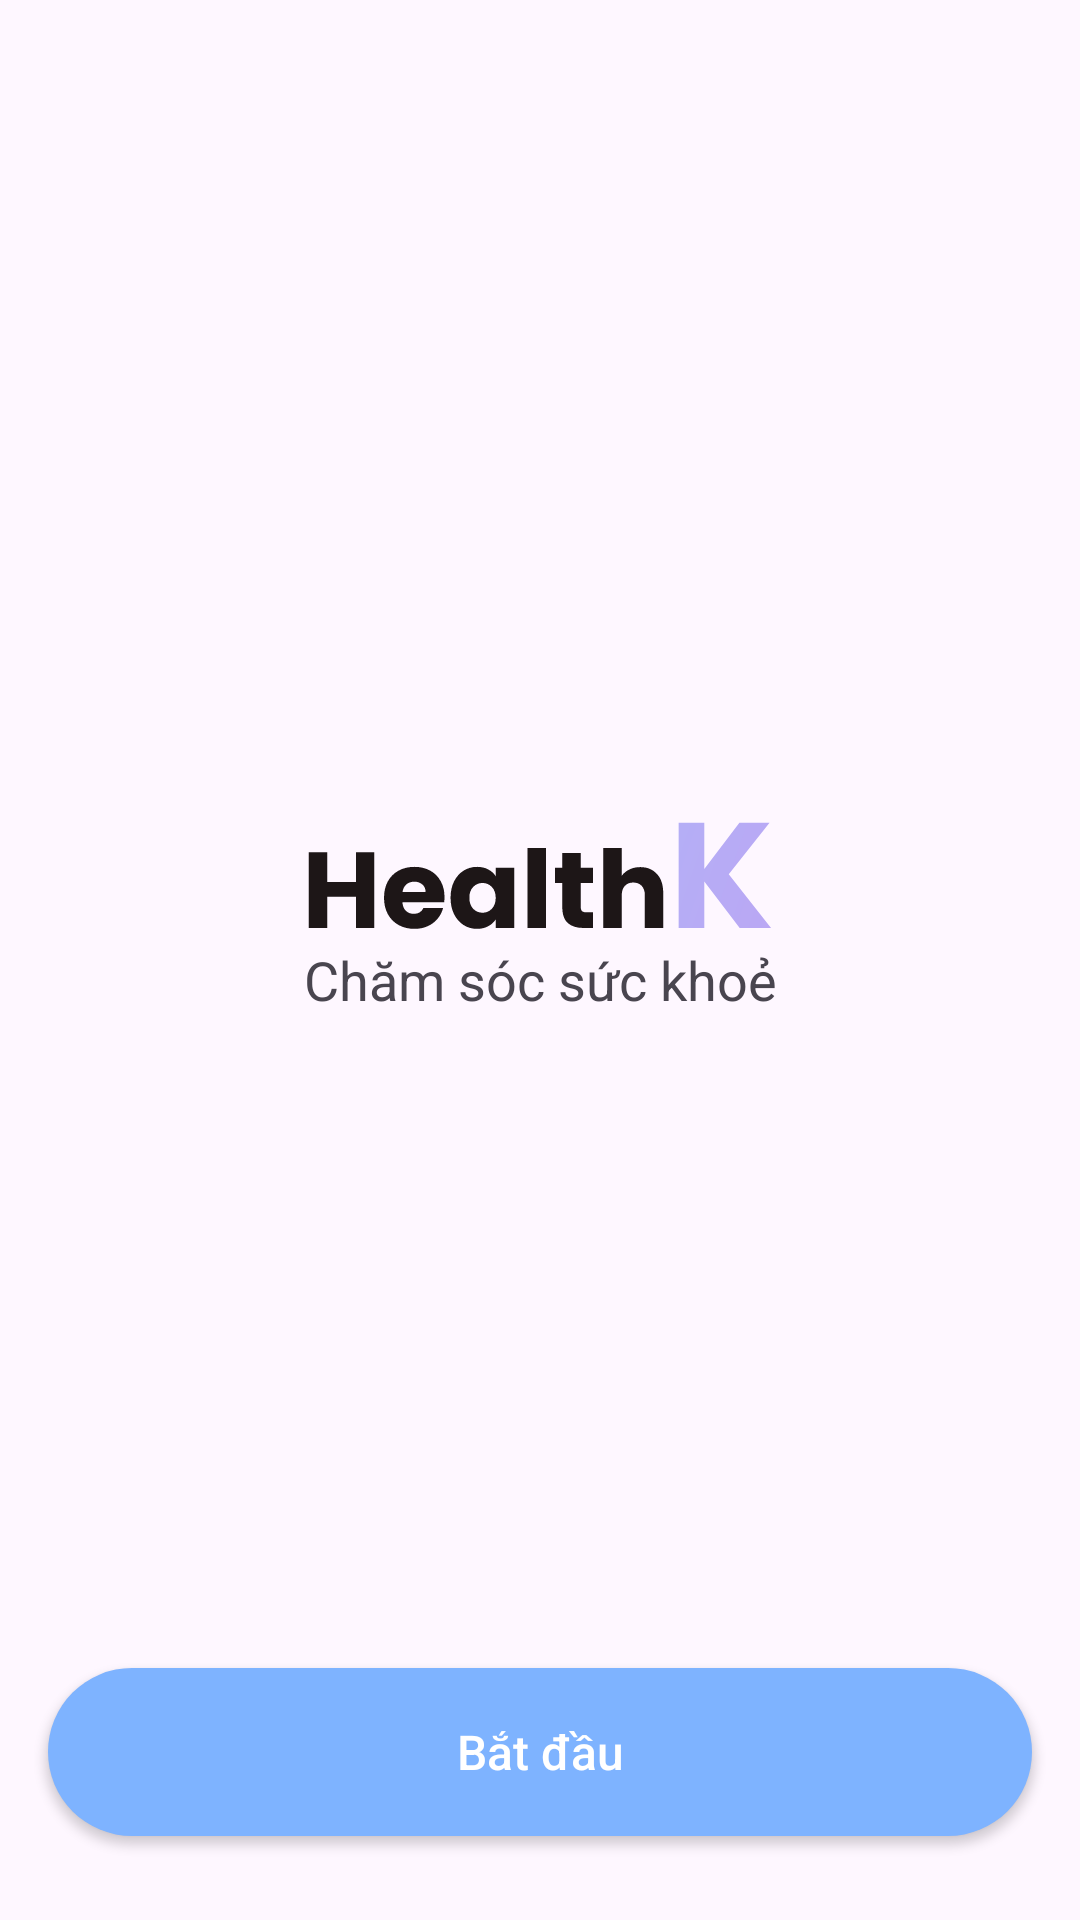

Produce the Android XML layout that renders to this screen, including the resource entries it uses.
<!-- AndroidManifest.xml: application theme Theme.Mad_frontend -->
<!-- res/layout/fragment_welcome.xml -->
<?xml version="1.0" encoding="utf-8"?>
<androidx.constraintlayout.widget.ConstraintLayout xmlns:android="http://schemas.android.com/apk/res/android"
    xmlns:app="http://schemas.android.com/apk/res-auto"
    xmlns:tools="http://schemas.android.com/tools"
    android:layout_width="match_parent"
    android:layout_height="match_parent"
    tools:context=".presentation.ui.welcome.WelcomeFragment">

    <ImageView
        android:id="@+id/iv_healthk"
        android:layout_width="wrap_content"
        android:layout_height="wrap_content"
        android:src="@drawable/ic_healthk"
        app:layout_constraintBottom_toTopOf="@+id/tv_healthk"
        app:layout_constraintEnd_toEndOf="parent"
        app:layout_constraintStart_toStartOf="parent"
        app:layout_constraintTop_toTopOf="parent"
        app:layout_constraintVertical_chainStyle="packed" />

    <TextView
        android:id="@+id/tv_healthk"
        android:layout_width="wrap_content"
        android:layout_height="wrap_content"
        android:layout_marginTop="4dp"
        android:text="Chăm sóc sức khoẻ"
        android:textSize="18sp"
        app:layout_constraintBottom_toBottomOf="@+id/btn_start"
        app:layout_constraintEnd_toEndOf="parent"
        app:layout_constraintStart_toStartOf="parent"
        app:layout_constraintTop_toBottomOf="@id/iv_healthk" />

    <androidx.appcompat.widget.AppCompatButton
        android:id="@+id/btn_start"
        android:layout_width="match_parent"
        android:layout_height="56dp"
        android:layout_marginStart="16dp"
        android:layout_marginTop="16dp"
        android:layout_marginEnd="16dp"
        android:layout_marginBottom="28dp"
        android:background="@drawable/button_primary_background"
        android:text="Bắt đầu"
        android:textAllCaps="false"
        android:textColor="#FFFFFF"
        android:textSize="16sp"
        app:layout_constraintBottom_toBottomOf="parent" />

</androidx.constraintlayout.widget.ConstraintLayout>
<!-- resources referenced by this layout -->
<resources>
  <!-- drawable button_primary_background (drawable) -->
  <?xml version="1.0" encoding="utf-8"?>
  <shape xmlns:android="http://schemas.android.com/apk/res/android"
      android:shape="rectangle">
      <solid android:color="#7EB3FF" />
      <corners android:radius="99dp" />
  </shape>
  <!-- drawable ic_healthk: vector/xml drawable (drawable, 3104 chars, omitted) -->
  <style name="Theme.Mad_frontend" parent="Base.Theme.Mad_frontend" />
  <style name="Base.Theme.Mad_frontend" parent="Theme.Material3.Light.NoActionBar">
          
          
      </style>
</resources>
